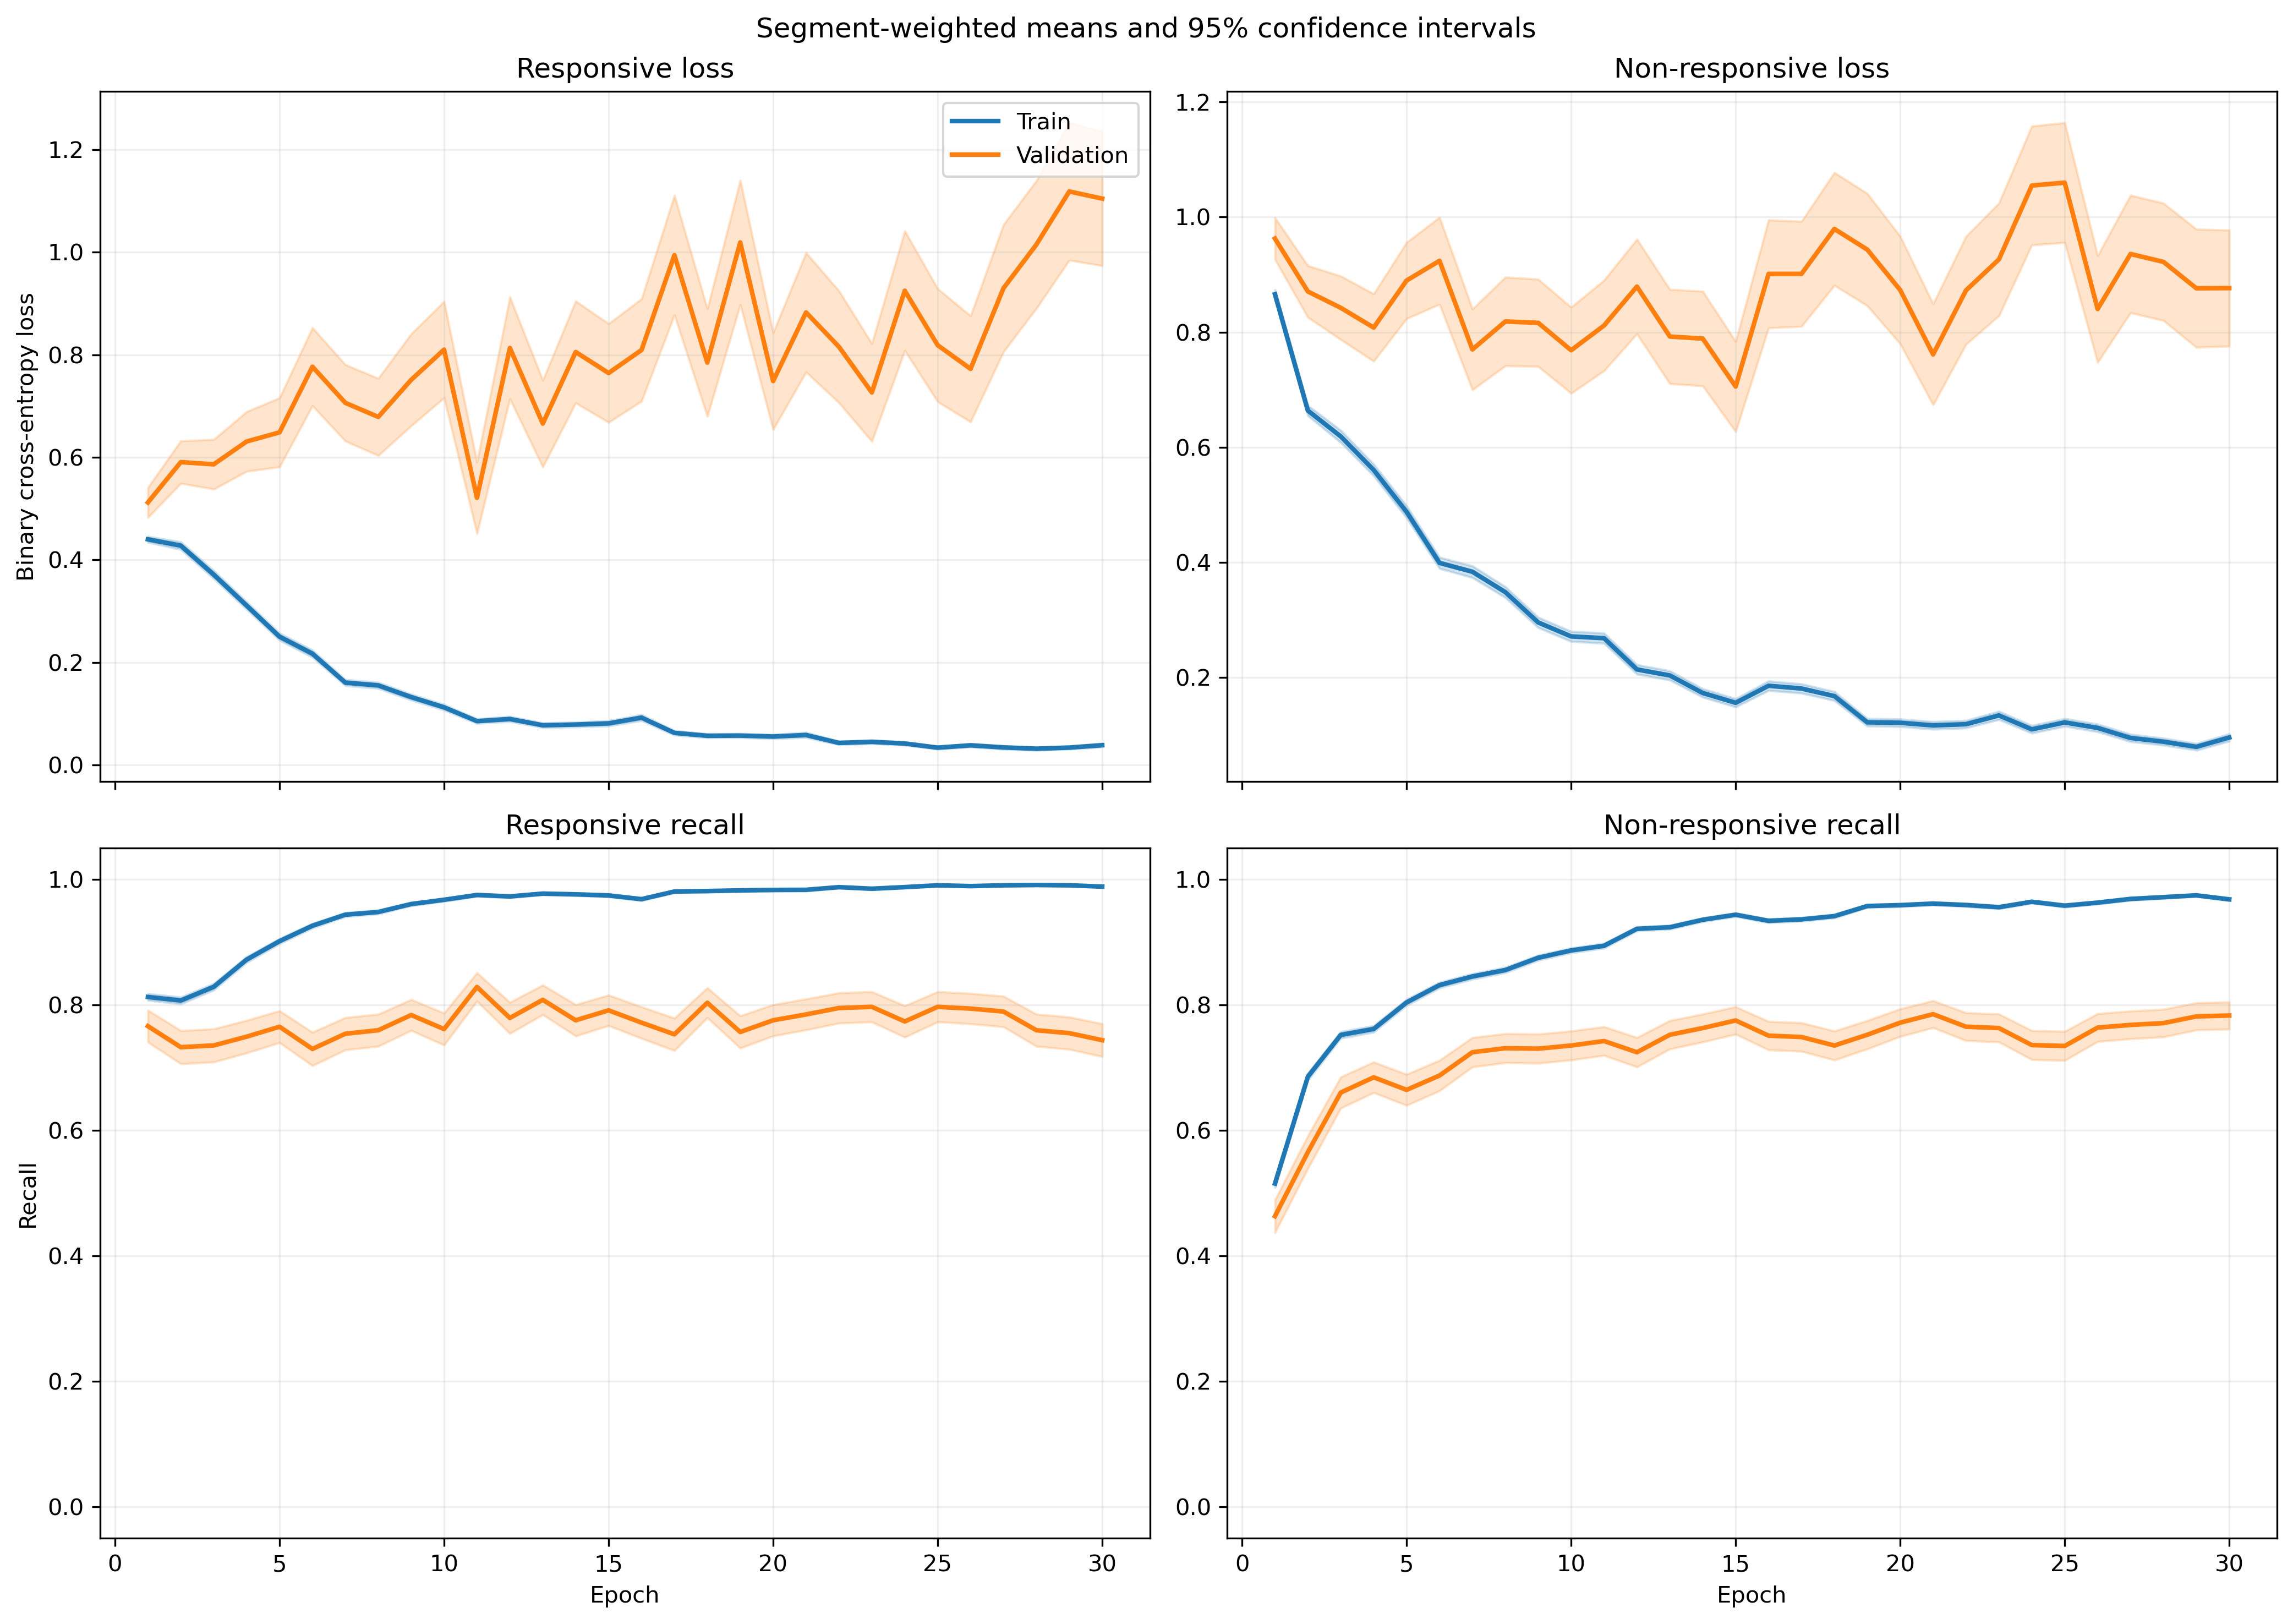

Values plotted in this chart, from the file beside it:
fold, epoch, split, r_loss, r_loss_count, r_loss_sum, r_loss_sum_sq, r_recall, r_recall_count, r_recall_sum, r_recall_sum_sq, nr_loss, nr_loss_count, nr_loss_sum, nr_loss_sum_sq, nr_recall, nr_recall_count, nr_recall_sum, nr_recall_sum_sq
1, 1, train, 0.4813, 1063, 511.6, 430, 0.7874, 1063, 837.0, 837.0, 0.8169, 1401, 1144, 1474, 0.5368, 1401, 752.0, 752.0
1, 1, validation, 0.1246, 10, 1.246, 0.1892, 1.0, 10, 10.0, 10.0, , 0, 0.0, 0.0, , 0, 0.0, 0.0
1, 2, train, 0.4254, 1063, 452.2, 542.4, 0.8043, 1063, 855.0, 855.0, 0.6202, 1401, 868.9, 1414, 0.7323, 1401, 1026, 1026
1, 2, validation, 0.07299, 10, 0.7299, 0.06494, 1.0, 10, 10.0, 10.0, , 0, 0.0, 0.0, , 0, 0.0, 0.0
1, 3, train, 0.3434, 1063, 365, 446.4, 0.8457, 1063, 899.0, 899.0, 0.5975, 1401, 837.1, 1622, 0.7773, 1401, 1089, 1089
1, 3, validation, 0.1484, 10, 1.484, 1.171, 0.9, 10, 9.0, 9.0, , 0, 0.0, 0.0, , 0, 0.0, 0.0
1, 4, train, 0.307, 1063, 326.3, 361.2, 0.8561, 1063, 910.0, 910.0, 0.6413, 1401, 898.4, 1780, 0.763, 1401, 1069, 1069
1, 4, validation, 0.03106, 10, 0.3106, 0.01263, 1.0, 10, 10.0, 10.0, , 0, 0.0, 0.0, , 0, 0.0, 0.0
1, 5, train, 0.2645, 1063, 281.1, 322.1, 0.8909, 1063, 947.0, 947.0, 0.464, 1401, 650.1, 1273, 0.8194, 1401, 1148, 1148
1, 5, validation, 0.07024, 10, 0.7024, 0.149, 1.0, 10, 10.0, 10.0, , 0, 0.0, 0.0, , 0, 0.0, 0.0
1, 6, train, 0.2952, 1063, 313.8, 395, 0.8871, 1063, 943.0, 943.0, 0.3388, 1401, 474.6, 780.8, 0.8451, 1401, 1184, 1184
1, 6, validation, 0.3343, 10, 3.343, 7.351, 0.9, 10, 9.0, 9.0, , 0, 0.0, 0.0, , 0, 0.0, 0.0
1, 7, train, 0.1678, 1063, 178.4, 278.7, 0.936, 1063, 995.0, 995.0, 0.3614, 1401, 506.4, 1237, 0.8572, 1401, 1201, 1201
1, 7, validation, 0.0193, 10, 0.193, 0.005047, 1.0, 10, 10.0, 10.0, , 0, 0.0, 0.0, , 0, 0.0, 0.0
1, 8, train, 0.0974, 1063, 103.5, 97.09, 0.9774, 1063, 1039, 1039, 0.3545, 1401, 496.7, 1022, 0.8444, 1401, 1183, 1183
1, 8, validation, 0.02179, 10, 0.2179, 0.006141, 1.0, 10, 10.0, 10.0, , 0, 0.0, 0.0, , 0, 0.0, 0.0
1, 9, train, 0.1258, 1063, 133.7, 213.8, 0.9624, 1063, 1023, 1023, 0.3428, 1401, 480.2, 1174, 0.8637, 1401, 1210, 1210
1, 9, validation, 0.01629, 10, 0.1629, 0.004403, 1.0, 10, 10.0, 10.0, , 0, 0.0, 0.0, , 0, 0.0, 0.0
1, 10, train, 0.113, 1063, 120.1, 140.7, 0.9661, 1063, 1027, 1027, 0.1907, 1401, 267.2, 498.6, 0.9136, 1401, 1280, 1280
1, 10, validation, 0.01662, 10, 0.1662, 0.003495, 1.0, 10, 10.0, 10.0, , 0, 0.0, 0.0, , 0, 0.0, 0.0
1, 11, train, 0.1734, 1063, 184.3, 344.4, 0.9313, 1063, 990.0, 990.0, 0.2411, 1401, 337.8, 894.5, 0.9044, 1401, 1267, 1267
1, 11, validation, 0.3453, 10, 3.453, 11.04, 0.9, 10, 9.0, 9.0, , 0, 0.0, 0.0, , 0, 0.0, 0.0
1, 12, train, 0.1148, 1063, 122.1, 182.9, 0.9605, 1063, 1021, 1021, 0.1355, 1401, 189.9, 400.7, 0.9572, 1401, 1341, 1341
1, 12, validation, 0.009816, 10, 0.09816, 0.001252, 1.0, 10, 10.0, 10.0, , 0, 0.0, 0.0, , 0, 0.0, 0.0
1, 13, train, 0.07778, 1063, 82.68, 64.95, 0.9774, 1063, 1039, 1039, 0.1748, 1401, 244.9, 458.2, 0.9386, 1401, 1315, 1315
1, 13, validation, 0.01165, 10, 0.1165, 0.001807, 1.0, 10, 10.0, 10.0, , 0, 0.0, 0.0, , 0, 0.0, 0.0
1, 14, train, 0.04756, 1063, 50.55, 49.06, 0.9887, 1063, 1051, 1051, 0.166, 1401, 232.6, 591.2, 0.9465, 1401, 1326, 1326
1, 14, validation, 0.004485, 10, 0.04485, 0.0002628, 1.0, 10, 10.0, 10.0, , 0, 0.0, 0.0, , 0, 0.0, 0.0
1, 15, train, 0.0456, 1063, 48.47, 63.08, 0.9878, 1063, 1050, 1050, 0.1936, 1401, 271.2, 717.4, 0.9315, 1401, 1305, 1305
1, 15, validation, 0.004104, 10, 0.04104, 0.0002075, 1.0, 10, 10.0, 10.0, , 0, 0.0, 0.0, , 0, 0.0, 0.0
1, 16, train, 0.05639, 1063, 59.94, 127.5, 0.984, 1063, 1046, 1046, 0.185, 1401, 259.1, 806.4, 0.9379, 1401, 1314, 1314
1, 16, validation, 0.00511, 10, 0.0511, 0.0004999, 1.0, 10, 10.0, 10.0, , 0, 0.0, 0.0, , 0, 0.0, 0.0
1, 17, train, 0.06461, 1063, 68.69, 126.7, 0.9765, 1063, 1038, 1038, 0.1612, 1401, 225.9, 587.2, 0.94, 1401, 1317, 1317
1, 17, validation, 0.006791, 10, 0.06791, 0.0005767, 1.0, 10, 10.0, 10.0, , 0, 0.0, 0.0, , 0, 0.0, 0.0
1, 18, train, 0.09049, 1063, 96.19, 89.01, 0.968, 1063, 1029, 1029, 0.3819, 1401, 535, 1552, 0.8608, 1401, 1206, 1206
1, 18, validation, 0.01283, 10, 0.1283, 0.003156, 1.0, 10, 10.0, 10.0, , 0, 0.0, 0.0, , 0, 0.0, 0.0
1, 19, train, 0.1035, 1063, 110, 123, 0.9614, 1063, 1022, 1022, 0.08703, 1401, 121.9, 216.1, 0.9707, 1401, 1360, 1360
1, 19, validation, 0.1179, 10, 1.179, 0.8844, 0.9, 10, 9.0, 9.0, , 0, 0.0, 0.0, , 0, 0.0, 0.0
1, 20, train, 0.02522, 1063, 26.81, 38.97, 0.9953, 1063, 1058, 1058, 0.1025, 1401, 143.6, 388.5, 0.9693, 1401, 1358, 1358
1, 20, validation, 0.004008, 10, 0.04008, 0.0002106, 1.0, 10, 10.0, 10.0, , 0, 0.0, 0.0, , 0, 0.0, 0.0
1, 21, train, 0.0343, 1063, 36.46, 74.1, 0.9915, 1063, 1054, 1054, 0.07747, 1401, 108.5, 366, 0.9793, 1401, 1372, 1372
1, 21, validation, 0.001902, 10, 0.01902, 5.560654562941636e-05, 1.0, 10, 10.0, 10.0, , 0, 0.0, 0.0, , 0, 0.0, 0.0
1, 22, train, 0.0522, 1063, 55.49, 84.4, 0.9868, 1063, 1049, 1049, 0.07526, 1401, 105.4, 256.2, 0.9772, 1401, 1369, 1369
1, 22, validation, 0.007412, 10, 0.07412, 0.001341, 1.0, 10, 10.0, 10.0, , 0, 0.0, 0.0, , 0, 0.0, 0.0
1, 23, train, 0.1186, 1063, 126, 257.9, 0.9567, 1063, 1017, 1017, 0.1522, 1401, 213.2, 540.2, 0.9465, 1401, 1326, 1326
1, 23, validation, 0.08576, 10, 0.8576, 0.4056, 1.0, 10, 10.0, 10.0, , 0, 0.0, 0.0, , 0, 0.0, 0.0
1, 24, train, 0.0349, 1063, 37.1, 24.32, 0.9906, 1063, 1053, 1053, 0.0873, 1401, 122.3, 345.9, 0.9722, 1401, 1362, 1362
1, 24, validation, 0.009686, 10, 0.09686, 0.001197, 1.0, 10, 10.0, 10.0, , 0, 0.0, 0.0, , 0, 0.0, 0.0
1, 25, train, 0.02854, 1063, 30.34, 17.15, 0.9925, 1063, 1055, 1055, 0.1096, 1401, 153.6, 383.2, 0.9579, 1401, 1342, 1342
1, 25, validation, 0.005016, 10, 0.05016, 0.0004992, 1.0, 10, 10.0, 10.0, , 0, 0.0, 0.0, , 0, 0.0, 0.0
1, 26, train, 0.0613, 1063, 65.16, 158.9, 0.9868, 1063, 1049, 1049, 0.07283, 1401, 102, 322.2, 0.9764, 1401, 1368, 1368
1, 26, validation, 0.006793, 10, 0.06793, 0.001101, 1.0, 10, 10.0, 10.0, , 0, 0.0, 0.0, , 0, 0.0, 0.0
1, 27, train, 0.02169, 1063, 23.06, 20.55, 0.9944, 1063, 1057, 1057, 0.09548, 1401, 133.8, 501.5, 0.975, 1401, 1366, 1366
1, 27, validation, 0.003615, 10, 0.03615, 0.0003102, 1.0, 10, 10.0, 10.0, , 0, 0.0, 0.0, , 0, 0.0, 0.0
1, 28, train, 0.03057, 1063, 32.5, 16.93, 0.9887, 1063, 1051, 1051, 0.1283, 1401, 179.7, 469.2, 0.9543, 1401, 1337, 1337
1, 28, validation, 0.02207, 10, 0.2207, 0.02661, 1.0, 10, 10.0, 10.0, , 0, 0.0, 0.0, , 0, 0.0, 0.0
1, 29, train, 0.02306, 1063, 24.52, 24.65, 0.9953, 1063, 1058, 1058, 0.05475, 1401, 76.7, 293.9, 0.9843, 1401, 1379, 1379
1, 29, validation, 0.003407, 10, 0.03407, 0.0004906, 1.0, 10, 10.0, 10.0, , 0, 0.0, 0.0, , 0, 0.0, 0.0
1, 30, train, 0.02579, 1063, 27.42, 20.56, 0.9925, 1063, 1055, 1055, 0.04785, 1401, 67.04, 304, 0.9893, 1401, 1386, 1386
1, 30, validation, 0.002418, 10, 0.02418, 0.0001345, 1.0, 10, 10.0, 10.0, , 0, 0.0, 0.0, , 0, 0.0, 0.0
... 1,140 more rows
